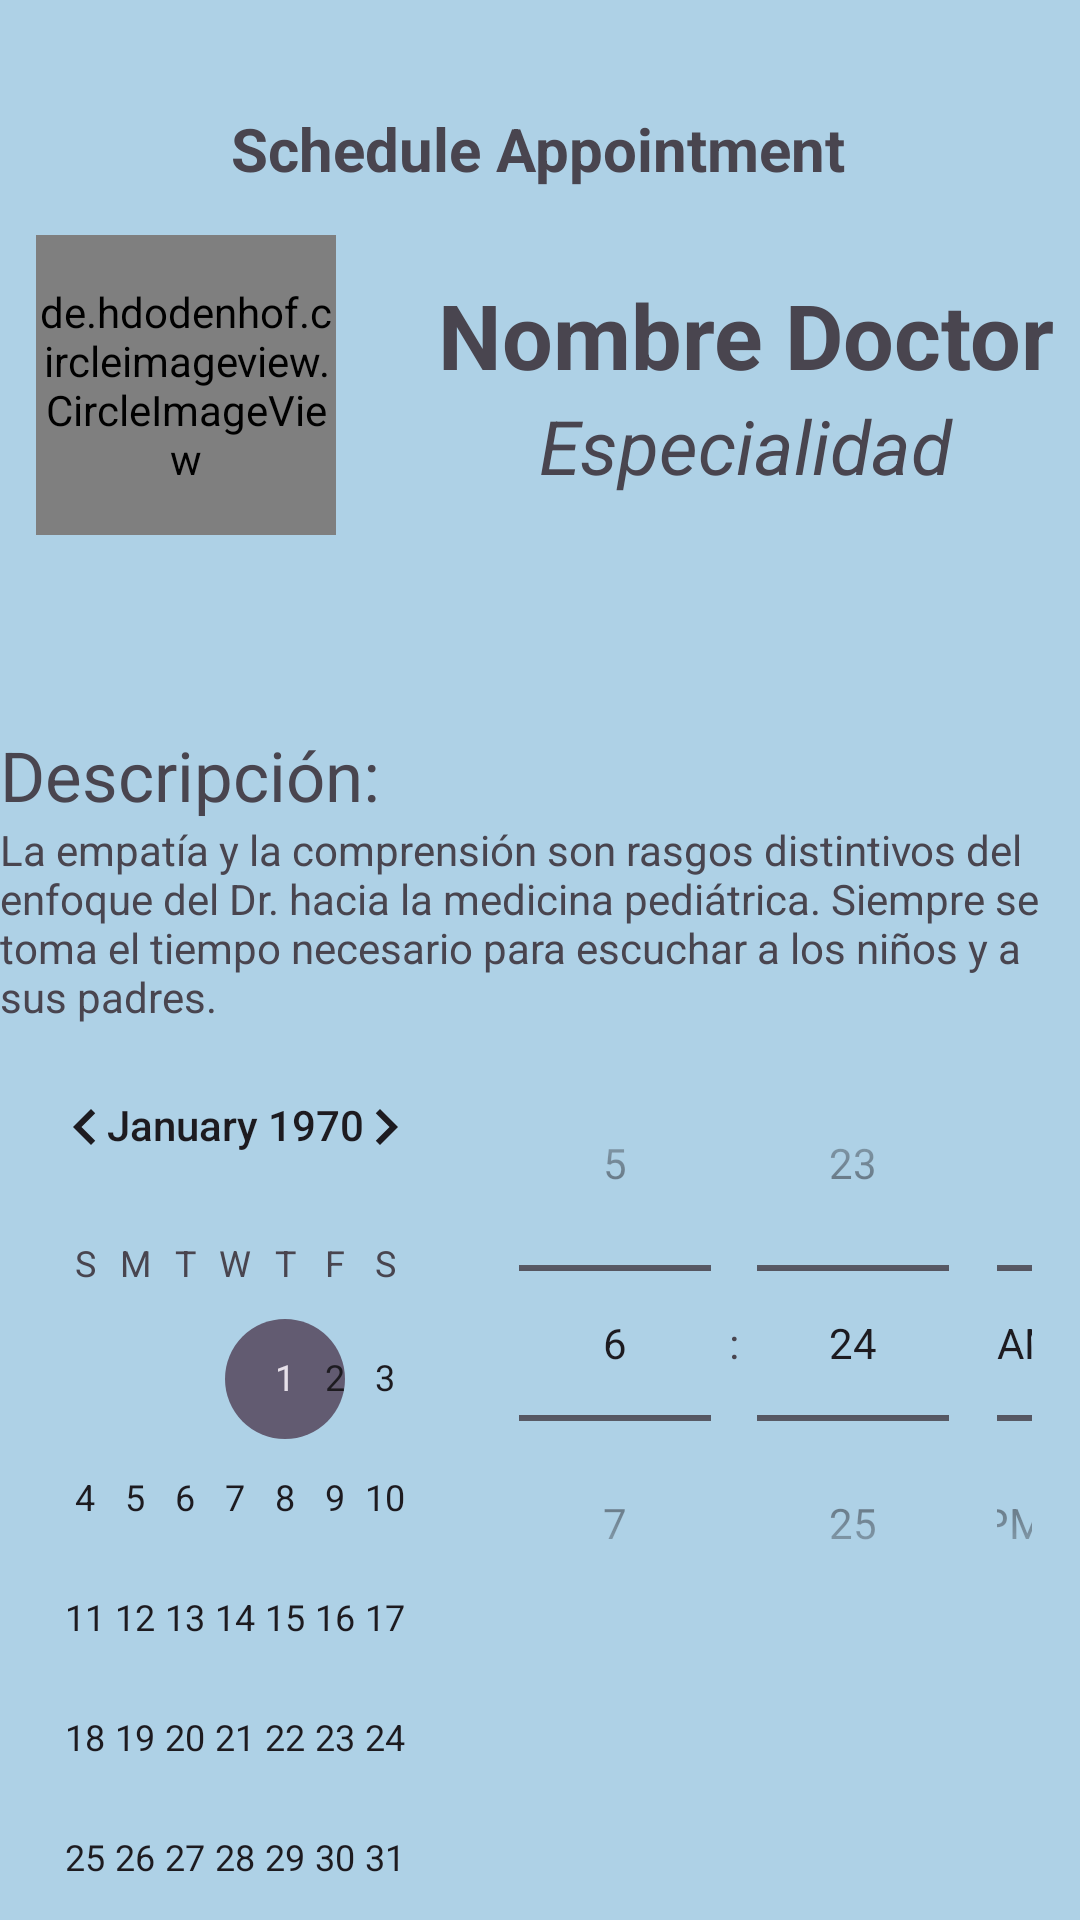

Write the Android layout XML for this screen, with the resource values it uses.
<!-- AndroidManifest.xml: application theme Theme.MediFast -->
<!-- res/layout/activity_solicitar_cita.xml -->
<?xml version="1.0" encoding="utf-8"?>
<androidx.constraintlayout.widget.ConstraintLayout xmlns:android="http://schemas.android.com/apk/res/android"
    xmlns:app="http://schemas.android.com/apk/res-auto"
    xmlns:tools="http://schemas.android.com/tools"
    android:layout_width="match_parent"
    android:layout_height="match_parent"
    android:background="@color/Columbia_blue3"
    tools:context=".SolicitarCitaActivity">

    <TextView
        android:id="@+id/textView12"
        android:layout_width="wrap_content"
        android:layout_height="wrap_content"
        android:layout_gravity="center"
        android:layout_marginStart="101dp"
        android:layout_marginTop="36dp"
        android:layout_marginEnd="102dp"
        android:text="Schedule Appointment"
        android:textSize="20sp"
        android:textStyle="bold"
        app:layout_constraintEnd_toEndOf="parent"
        app:layout_constraintStart_toStartOf="parent"
        app:layout_constraintTop_toTopOf="parent" />

    <LinearLayout
        android:layout_width="match_parent"
        android:layout_height="wrap_content"
        android:layout_marginTop="50dp"
        android:background="@drawable/rounded_rectangle_background"
        android:orientation="vertical"

        app:layout_constraintEnd_toEndOf="parent"
        app:layout_constraintStart_toStartOf="parent"
        app:layout_constraintTop_toBottomOf="@+id/linearLayout4">

        <TextView
            android:id="@+id/textView16"
            android:layout_width="match_parent"
            android:layout_height="wrap_content"
            android:text="Descripción:"
            android:textSize="23sp" />

        <TextView
            android:id="@+id/textView17"
            android:layout_width="match_parent"
            android:layout_height="wrap_content"
            android:text="@string/Descrpcion" />

        <LinearLayout
            android:layout_width="match_parent"
            android:layout_height="match_parent"
            android:orientation="horizontal">

            <CalendarView
                android:id="@+id/Calendario"
                android:layout_width="157dp"
                android:layout_height="wrap_content" />

            <TimePicker
                android:id="@+id/timePicker"
                android:layout_width="wrap_content"
                android:layout_height="wrap_content"
                android:timePickerMode="spinner" />


        </LinearLayout>


        <Button
            android:id="@+id/confirmButton"
            android:layout_width="wrap_content"
            android:layout_height="wrap_content"
            android:layout_gravity="center"
            android:layout_marginTop="16dp"
            android:text="Confirm Appointment" />


    </LinearLayout>

    <LinearLayout
        android:id="@+id/linearLayout4"
        android:layout_width="409dp"
        android:layout_height="129dp"
        android:layout_marginStart="1dp"
        android:layout_marginTop="1dp"
        android:layout_marginEnd="1dp"
        android:background="@drawable/rounded_rectangle_background"
        android:orientation="horizontal"
        app:layout_constraintEnd_toEndOf="parent"
        app:layout_constraintStart_toStartOf="parent"
        app:layout_constraintTop_toBottomOf="@+id/textView12">

        <de.hdodenhof.circleimageview.CircleImageView
            android:id="@+id/circleImageView"
            android:layout_width="100dp"
            android:layout_height="100dp"
            android:layout_gravity="center"
            android:layout_marginStart="36dp"
            android:src="@drawable/doctor4" />

        <LinearLayout
            android:layout_width="match_parent"
            android:layout_height="match_parent"
            android:gravity="center_vertical"
            android:orientation="vertical">

            <TextView
                android:id="@+id/textView14"
                android:layout_width="match_parent"
                android:layout_height="wrap_content"
                android:layout_gravity="center"
                android:gravity="center"
                android:text="Nombre Doctor"
                android:textSize="30sp"
                android:textStyle="bold" />

            <TextView
                android:id="@+id/textView15"
                android:layout_width="match_parent"
                android:layout_height="wrap_content"
                android:layout_gravity="center"
                android:gravity="center"
                android:text="Especialidad"
                android:textSize="25sp"
                android:textStyle="italic" />
        </LinearLayout>

    </LinearLayout>


</androidx.constraintlayout.widget.ConstraintLayout>
<!-- resources referenced by this layout -->
<resources>
  <color name="Columbia_blue3">#AED1E6</color>
  <!-- drawable doctor4: jpg bitmap (drawable, 33585 bytes) -->
  <string name="Descrpcion">La empatía y la comprensión son rasgos distintivos del enfoque del Dr. hacia la medicina pediátrica. Siempre se toma el tiempo necesario para escuchar a los niños y a sus padres. </string>
  <style name="Theme.MediFast" parent="Base.Theme.MediFast" />
  <style name="Base.Theme.MediFast" parent="Theme.Material3.DayNight.NoActionBar">
          
          
      </style>
</resources>
